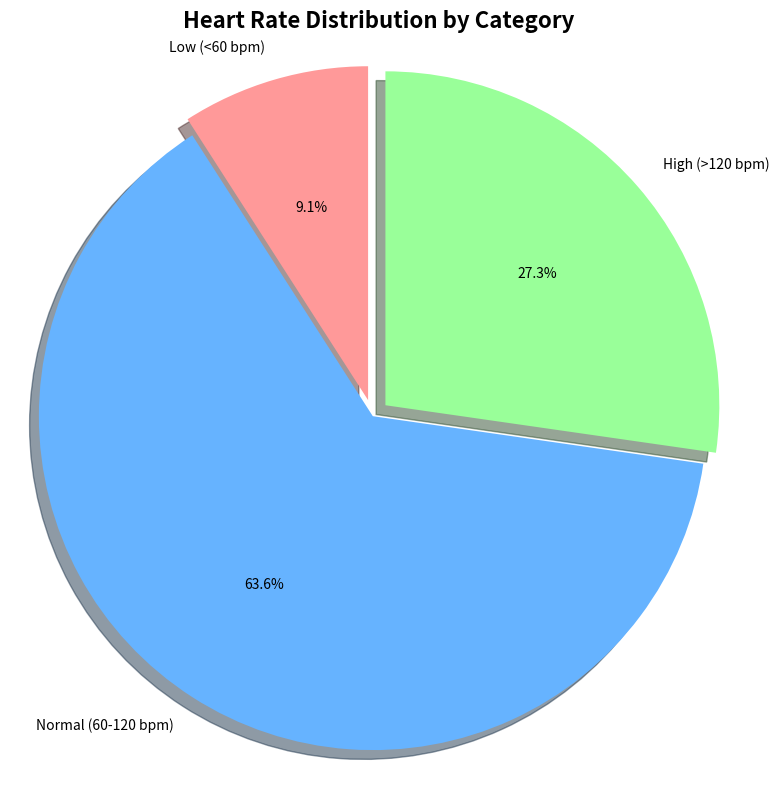

Source code (Python):
import matplotlib.pyplot as plt

print("\n" + "=" * 50)
print("2. HEART RATE ANALYSIS")
print("=" * 50)

# 心率和数据
heart_rates = [72, 60, 126, 85, 90, 59, 76, 131, 88, 121, 64]

# 统计信息
num_patients = len(heart_rates)
mean_heart_rate = sum(heart_rates) / num_patients

print(f"\n📊 Dataset Statistics:")
print(f"   Number of patients: {num_patients}")
print(f"   Mean heart rate: {mean_heart_rate:.1f} bpm")

# 分类统计
low_hr = []      # < 60 bpm
normal_hr = []   # 60-120 bpm
high_hr = []     # > 120 bpm

for hr in heart_rates:
    if hr < 60:
        low_hr.append(hr)
    elif 60 <= hr <= 120:
        normal_hr.append(hr)
    else:
        high_hr.append(hr)

# 分类结果
categories = {
    'Low (<60 bpm)': len(low_hr),
    'Normal (60-120 bpm)': len(normal_hr),
    'High (>120 bpm)': len(high_hr)
}

print(f"\n📈 Heart Rate Categories:")
for category, count in categories.items():
    print(f"   {category}: {count} patients")

# 找出最大的类别
largest_category = max(categories, key=categories.get)
print(f"\n🏆 Largest category: {largest_category} ({categories[largest_category]} patients)")

# 创建饼图
plt.figure(figsize=(8, 8))
colors = ['#ff9999', '#66b3ff', '#99ff99']
explode = (0.05, 0, 0.05)  # 突出显示低和高类别

plt.pie(categories.values(), labels=categories.keys(), autopct='%1.1f%%',
        colors=colors, explode=explode, startangle=90, shadow=True)
plt.title('Heart Rate Distribution by Category', fontsize=16, fontweight='bold')
plt.axis('equal')  # 确保饼图是圆的

plt.tight_layout()
plt.savefig('heart_rate_pie_chart.png', dpi=300, bbox_inches='tight')
plt.show()
print("\n✅ Pie chart saved as 'heart_rate_pie_chart.png'")
